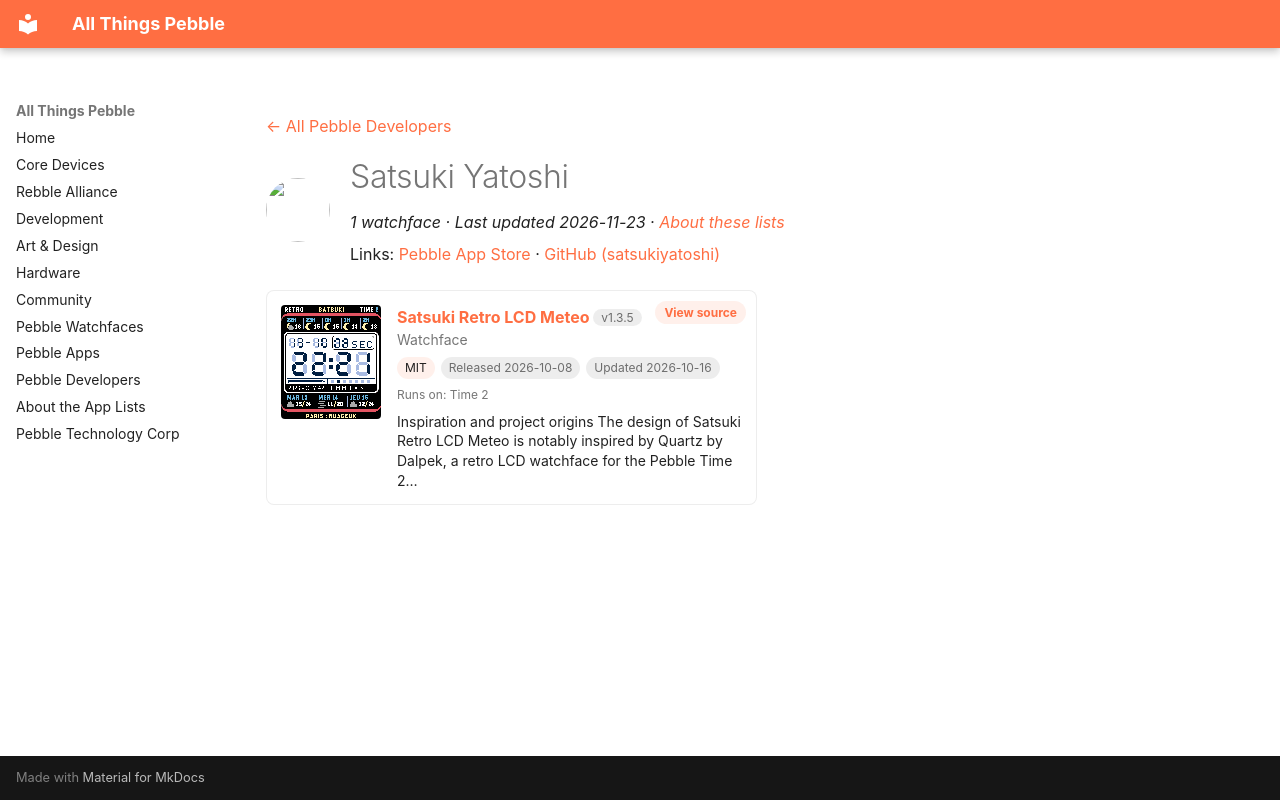

repository: saltedlolly/all-things-pebble · page: developers/satsuki-yatoshi.html · generator: mkdocs

---
title: "Satsuki Yatoshi"
hide:
  - toc
---

<!-- Generated by scripts/update_app_directory.py: do not edit by hand -->
[← All Pebble Developers](../developers.md)

<div class="dev-header" markdown>
<img class="dev-avatar" src="https://github.com/satsukiyatoshi.png?size=128" alt="" width="64" height="64" loading="lazy" onerror="this.remove()">
<div class="dev-intro" markdown>

# Satsuki Yatoshi

*1 watchface · Last updated 2026-11-23 · [About these lists](../about-app-lists.md)*

Links: [Pebble App Store](https://apps.repebble.com/apps/dev/satsuki-yatoshi_3122802131eab586ec96c927) · [GitHub (satsukiyatoshi)](https://github.com/satsukiyatoshi)

</div>
</div>

<div class="app-grid dev-apps" data-search-exclude>
<div class="app-card" data-type="watchface" data-title="satsuki retro lcd meteo" data-released="2026-10-08" data-updated="2026-10-16">
<a class="app-shot" href="https://apps.repebble.com/0deee14e32e54453a975067f" data-search-exclude><img src="../images/apps/0deee14e32e54453a975067f.png" alt="Satsuki Retro LCD Meteo" loading="lazy"></a>
<div class="app-info">
<h2 class="app-name" id="app-0deee14e32e54453a975067f"><a href="https://apps.repebble.com/0deee14e32e54453a975067f">Satsuki Retro LCD Meteo</a> <span class="app-version" title="Latest version" data-search-exclude>v1.3.5</span></h2>
<a class="app-source" href="https://github.com/satsukiyatoshi/Peeble-time-2-Satsuki-Retro-LCD-Meteo" title="Source code" data-search-exclude>View source</a>
<div class="app-dev">Watchface</div>
<div class="app-tags" data-search-exclude><span class="app-licence" title="Licence">MIT</span> <span title="First published in the app store">Released 2026-10-08</span> <span title="Latest release in the app store">Updated 2026-10-16</span></div>
<div class="app-watches" title="Supported watches" data-search-exclude>Runs on: Time 2</div>
<p class="app-desc">Inspiration and project origins The design of Satsuki Retro LCD Meteo is notably inspired by Quartz by Dalpek, a retro LCD watchface for the Pebble Time 2…</p>
</div>
</div>
</div>
